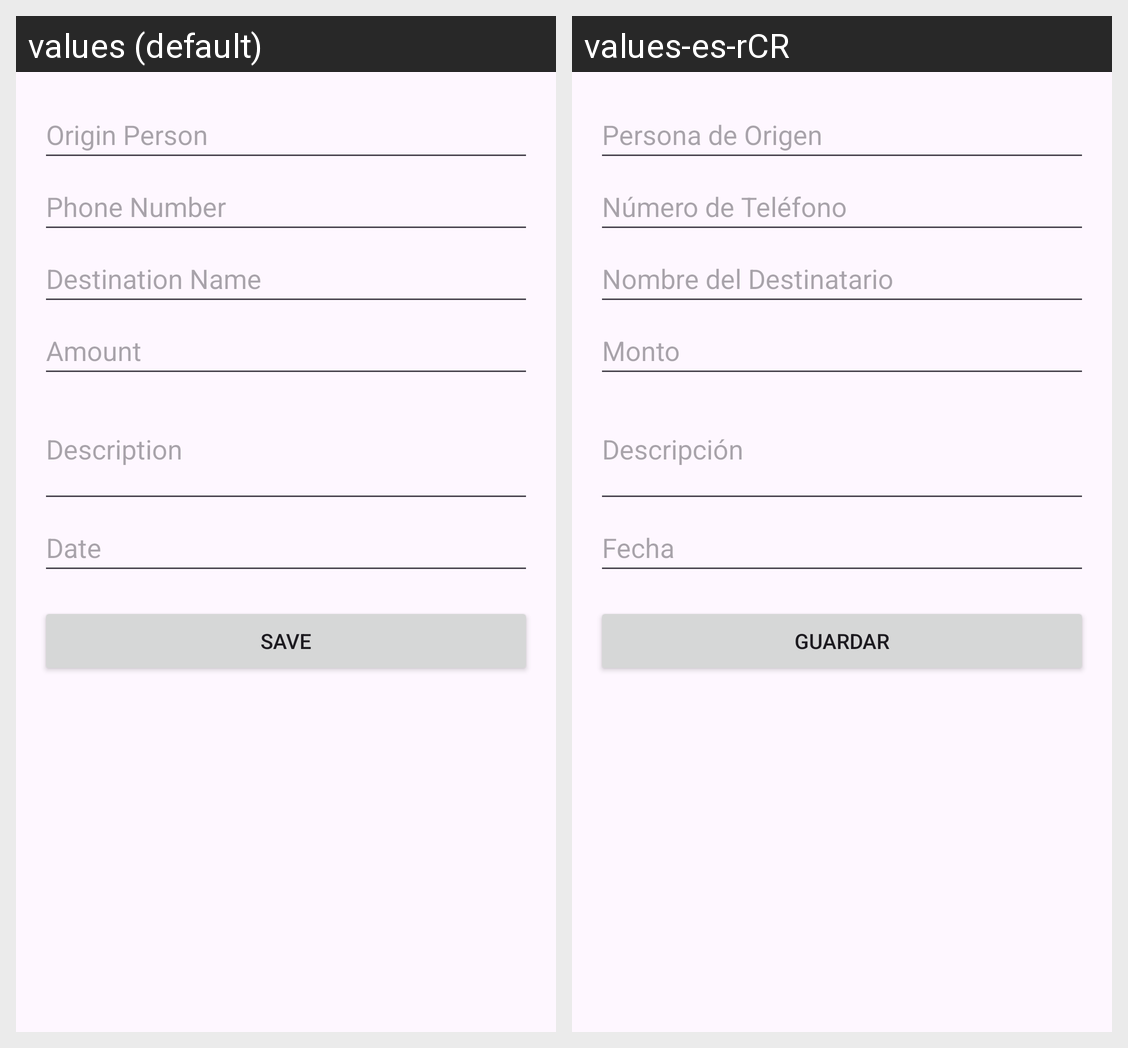

For this localized Android screen grid, give each drawn string resource with its value in every locale shown.
Android screen res/layout/activity_sin_crud.xml rendered under 2 locales, left to right: values (default), values-es-rCR. Device: Nexus 5 (rendered at 1080×1920; each locale shown at half size, 540×960, under a caption strip naming it); theme Theme.ExamenI.
Strings drawn on this screen, with the default value and each locale's value (text and hints the layout hard-codes, and strings that could not be matched under every locale, appear in the picture but are not listed):

hint_origin_person
  values: Origin Person
  values-es-rCR: Persona de Origen

hint_phone_number
  values: Phone Number
  values-es-rCR: Número de Teléfono

hint_destination_name
  values: Destination Name
  values-es-rCR: Nombre del Destinatario

hint_amount
  values: Amount
  values-es-rCR: Monto

hint_description
  values: Description
  values-es-rCR: Descripción

hint_date_time
  values: Date
  values-es-rCR: Fecha

save
  values: Save
  values-es-rCR: Guardar
